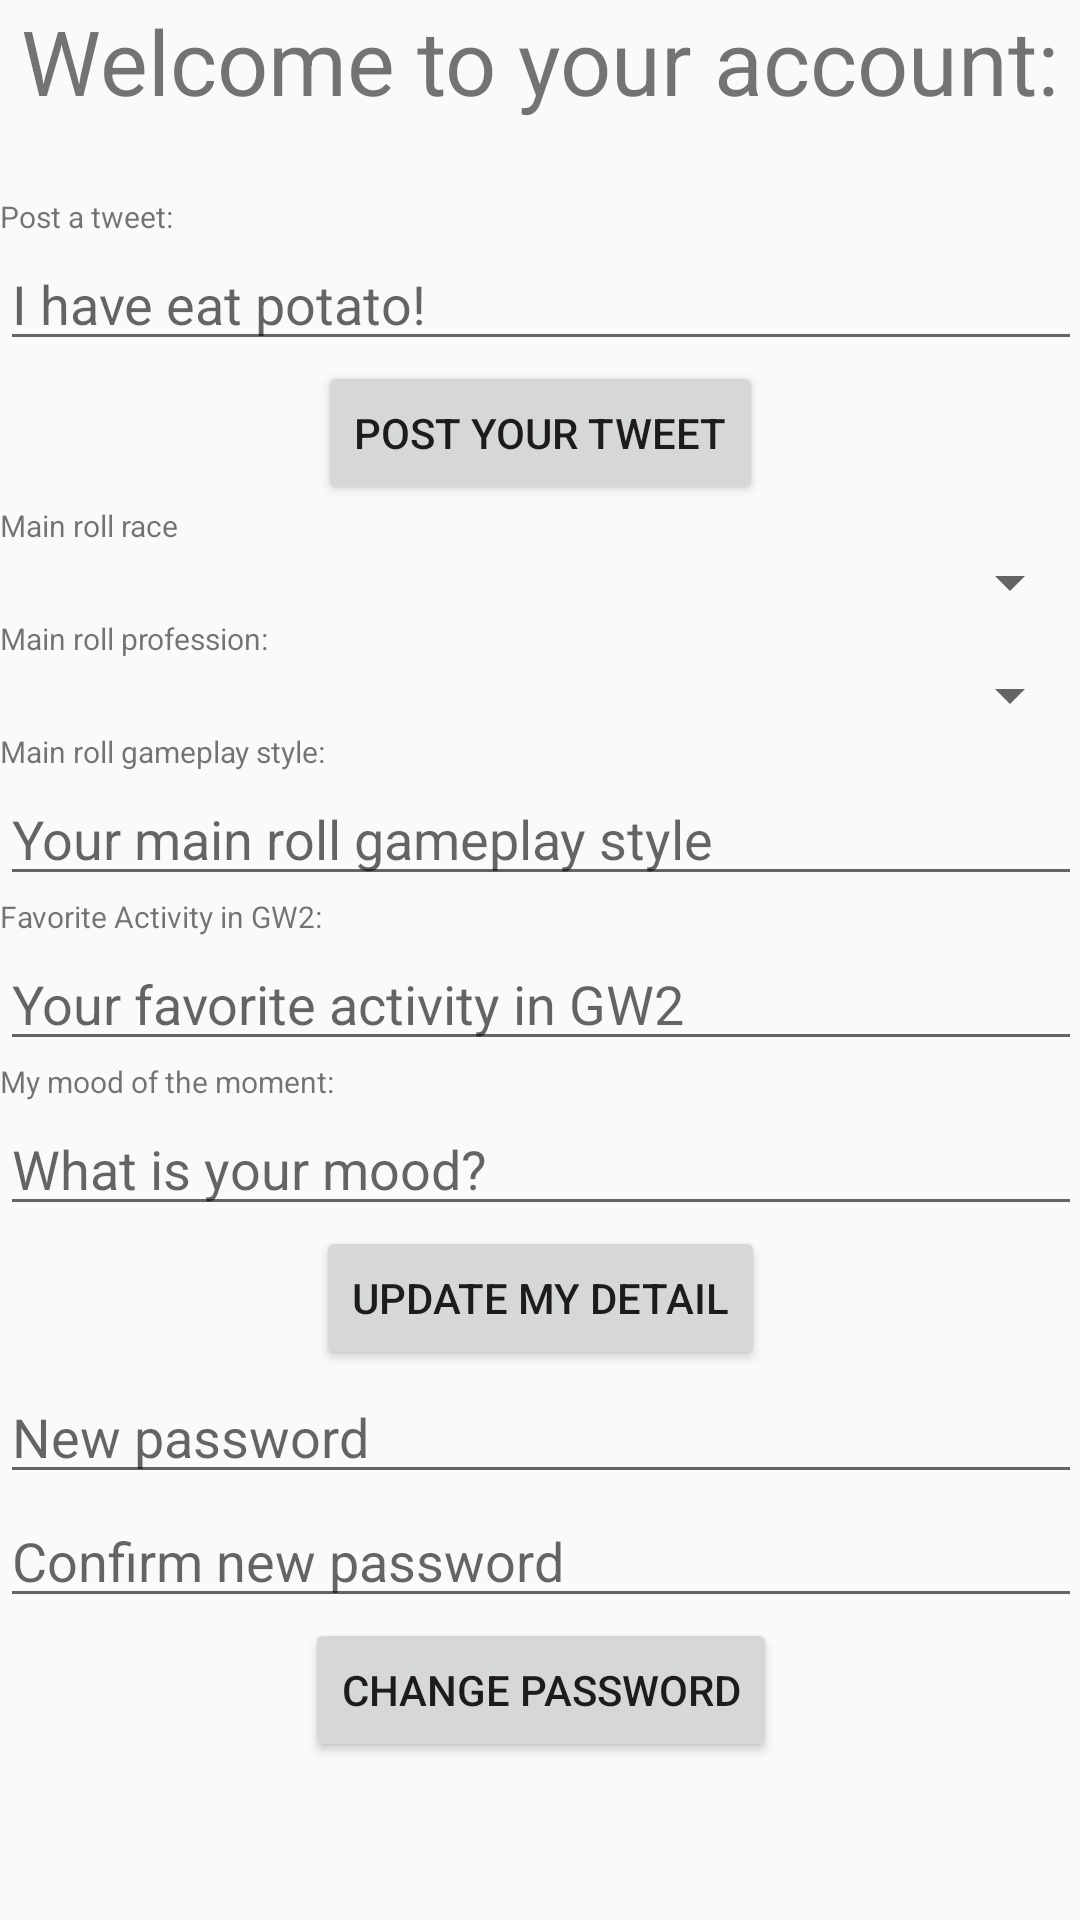

Write the Android layout XML for this screen, with the resource values it uses.
<!-- AndroidManifest.xml: application theme MyMaterialTheme -->
<!-- res/layout/activity_my_account.xml -->
<?xml version="1.0" encoding="utf-8"?>
<ScrollView xmlns:android="http://schemas.android.com/apk/res/android"
    xmlns:tools="http://schemas.android.com/tools"
    android:layout_width="match_parent"
    android:layout_height="match_parent"
    android:paddingLeft="@dimen/activity_horizontal_margin"
    android:paddingRight="@dimen/activity_horizontal_margin"
    tools:context="com.caribou.yaweapp.MyAccountActivity">



    <LinearLayout
        android:layout_width="match_parent"
        android:layout_height="match_parent"
        android:gravity="center"
        android:orientation="vertical">

        <TextView
            android:id="@+id/tv_account_name"
            style="@style/H2"
            android:layout_width="wrap_content"
            android:layout_height="wrap_content"
            android:gravity="center"
            android:text="@string/welcome_to_your_account" />

        <Space
            android:layout_width="wrap_content"
            android:layout_height="25dp" />

        <TextView
            android:layout_width="match_parent"
            android:layout_height="wrap_content"
            style="@style/H6"
            android:text="@string/post_a_tweet"
            />

        <EditText
            android:layout_width="match_parent"
            android:layout_height="wrap_content"
            android:id="@+id/ed_account_tweet"
            android:hint="@string/i_have_eat_potato"
            />

        <Button
            android:layout_width="wrap_content"
            android:layout_height="wrap_content"
            android:id="@+id/bt_account_tweet"
            android:text="@string/post_your_tweet"
            />

        <TextView
            android:layout_width="match_parent"
            android:layout_height="wrap_content"
            android:text="@string/main_roll_race"
            style="@style/H6" />

        <Spinner
            android:id="@+id/sp_account_race"
            android:layout_width="match_parent"
            android:layout_height="wrap_content"/>

        <TextView
            android:layout_width="match_parent"
            android:layout_height="wrap_content"
            android:text="@string/main_roll_profession"
            style="@style/H6"/>

        <Spinner
            android:id="@+id/sp_account_profession"
            android:layout_width="match_parent"
            android:layout_height="wrap_content"/>

        <TextView
            android:layout_width="match_parent"
            android:layout_height="wrap_content"
            android:text="@string/main_roll_gameplay_style"
            style="@style/H6" />

        <EditText
            android:id="@+id/ed_account_gameplay"
            android:layout_width="match_parent"
            android:layout_height="match_parent"
            android:hint="@string/your_main_roll_gameplay_style" />

        <TextView
            android:layout_width="match_parent"
            android:layout_height="wrap_content"
            android:text="@string/favorite_activity_in_gw2"
            style="@style/H6" />

        <EditText
            android:id="@+id/ed_account_activity"
            android:layout_width="match_parent"
            android:layout_height="match_parent"
            android:hint="@string/your_favorite_activity_in_gw2" />

        <TextView
            android:layout_width="match_parent"
            android:layout_height="wrap_content"
            android:text="@string/my_mood_of_the_moment"
            style="@style/H6" />

        <EditText
            android:id="@+id/ed_account_mood"
            android:layout_width="match_parent"
            android:layout_height="match_parent"
            android:hint="@string/what_is_your_mood" />

        <Button
            android:id="@+id/bt_account_updateDetail"
            android:layout_width="wrap_content"
            android:layout_height="match_parent"
            android:text="@string/update_my_detail" />


        <EditText
            android:id="@+id/ed_account_newPassword"
            android:layout_width="match_parent"
            android:layout_height="match_parent"
            android:hint="@string/new_password"
            android:inputType="textPassword" />

        <EditText
            android:id="@+id/ed_account_ConfirmNewPassword"
            android:layout_width="match_parent"
            android:layout_height="match_parent"
            android:hint="@string/confirm_new_password"
            android:inputType="textPassword" />

        <Button
            android:id="@+id/bt_account_changePassword"
            android:layout_width="wrap_content"
            android:layout_height="wrap_content"
            android:text="@string/change_password" />


    </LinearLayout>

</ScrollView>
<!-- resources referenced by this layout -->
<resources>
  <string name="change_password">Change password</string>
  <string name="confirm_new_password">Confirm new password</string>
  <string name="favorite_activity_in_gw2">Favorite Activity in GW2:</string>
  <string name="i_have_eat_potato">I have eat potato!</string>
  <string name="main_roll_gameplay_style">Main roll gameplay style:</string>
  <string name="main_roll_profession">Main roll profession:</string>
  <string name="main_roll_race">Main roll race</string>
  <string name="my_mood_of_the_moment">My mood of the moment:</string>
  <string name="new_password">New password</string>
  <string name="post_a_tweet">Post a tweet:</string>
  <string name="post_your_tweet">Post your tweet</string>
  <string name="update_my_detail">Update my detail</string>
  <string name="welcome_to_your_account">Welcome to your account:</string>
  <string name="what_is_your_mood">What is your mood?</string>
  <string name="your_favorite_activity_in_gw2">Your favorite activity in GW2</string>
  <string name="your_main_roll_gameplay_style">Your main roll gameplay style</string>
  <style name="H2">
          <item name="android:textSize">30dp</item>
          <item name="android:gravity">center</item>
      </style>
  <style name="H6">
          <item name="android:textSize">10dp</item>
      </style>
  <style name="MyMaterialTheme" parent="MyMaterialTheme.Base">
  
      </style>
  <style name="MyMaterialTheme.Base" parent="Theme.AppCompat.Light.DarkActionBar">
          <item name="windowNoTitle">true</item>
          <item name="windowActionBar">false</item>
          <item name="colorPrimary">@color/colorPrimary</item>
          <item name="colorPrimaryDark">@color/colorPrimaryDark</item>
          <item name="colorAccent">@color/colorAccent</item>
      </style>
  <color name="colorPrimary">#ac1111</color>
  <color name="colorPrimaryDark">#560505</color>
  <color name="colorAccent">#000000</color>
</resources>
